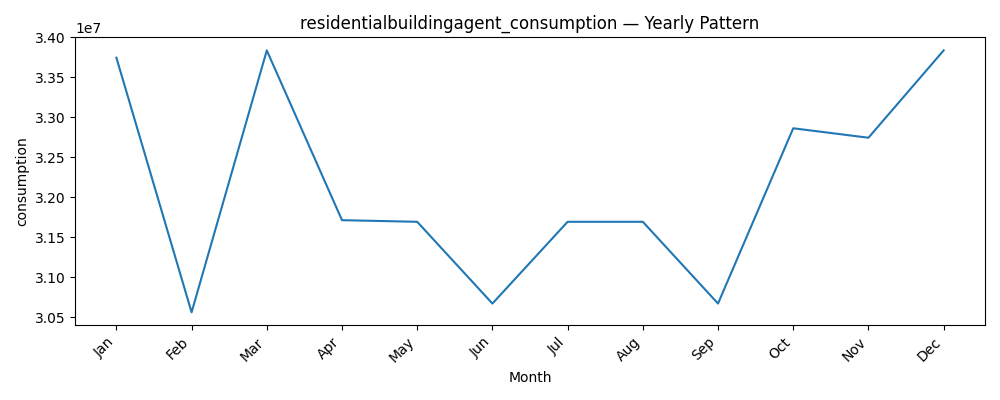

Source data for this figure (header and first rows):
datetime, consumption
1, 33746160
2, 30562560
3, 33837120
4, 31714560
5, 31694400
6, 30672000
7, 31694400
8, 31694400
9, 30672000
10, 32863680
11, 32745600
12, 33837120
